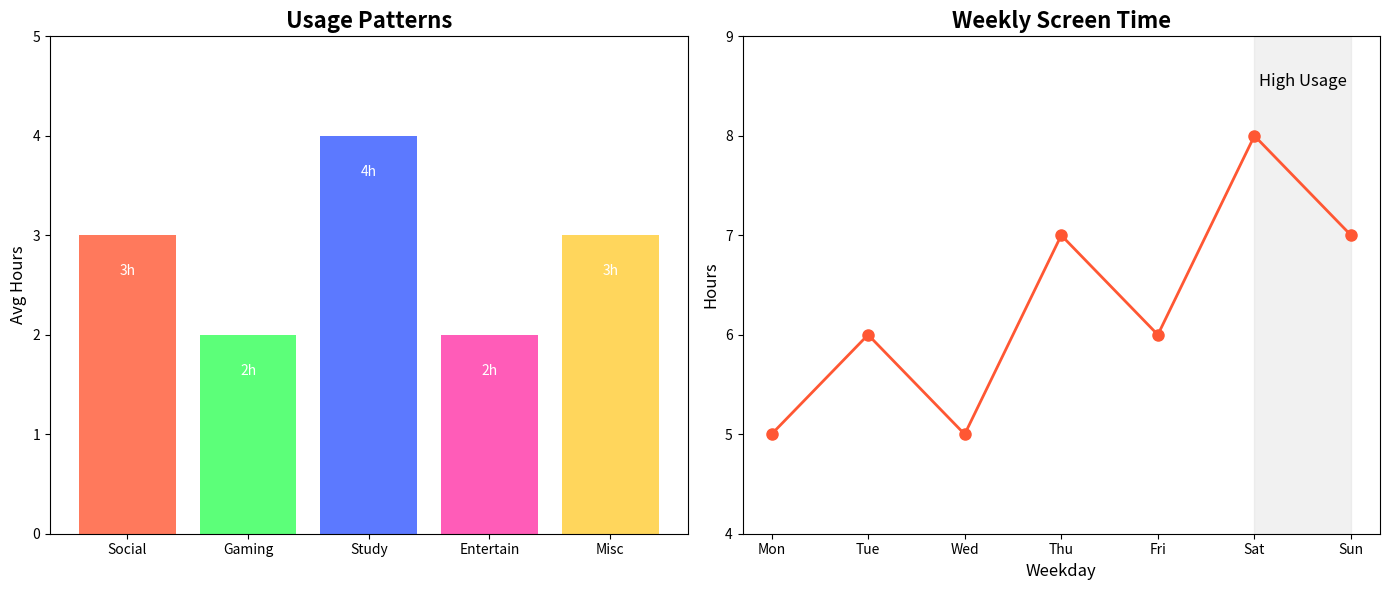

This figure's Python source:
import matplotlib.pyplot as plt
import numpy as np

activities = ['Social', 'Gaming', 'Study', 'Entertain', 'Misc']
hours_spent = [3, 2, 4, 2, 3]

days = ['Mon', 'Tue', 'Wed', 'Thu', 'Fri', 'Sat', 'Sun']
screen_time_week = [5, 6, 5, 7, 6, 8, 7]

fig, (ax1, ax2) = plt.subplots(1, 2, figsize=(14, 6))

# Updated color scheme for the bar chart
ax1.bar(activities, hours_spent, color=['#FF5733', '#33FF57', '#3357FF', '#FF33A6', '#FFCC33'], alpha=0.8)
ax1.set_title('Usage Patterns', fontsize=16, fontweight='bold')
ax1.set_ylabel('Avg Hours', fontsize=12)
ax1.set_ylim(0, 5)

for bar, hour in zip(ax1.patches, hours_spent):
    height = bar.get_height()
    ax1.text(bar.get_x() + bar.get_width() / 2, height - 0.4, f'{hour}h', ha='center', color='white', fontsize=10)

# Updated color for the line plot
ax2.plot(days, screen_time_week, marker='o', color='#FF5733', linewidth=2, markersize=8)
ax2.set_title('Weekly Screen Time', fontsize=16, fontweight='bold')
ax2.set_xlabel('Weekday', fontsize=12)
ax2.set_ylabel('Hours', fontsize=12)
ax2.set_ylim(4, 9)

ax2.axvspan('Sat', 'Sun', color='lightgrey', alpha=0.3)
ax2.text(5.5, 8.5, "High Usage", fontsize=12, fontstyle='italic', ha='center', color='black')

plt.tight_layout()
plt.show()
